Labelled photos from "USCS-Dataset", an image-classification folder in Rujiyuan/USCS-Dataset. The possible labels are: attack, defense, defensive, encirclement, maneuver, offensive.

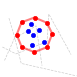
Label: encirclement

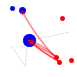
Label: attack

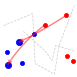
Label: offensive

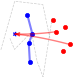
Label: defense

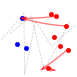
Label: maneuver

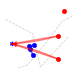
Label: defensive
